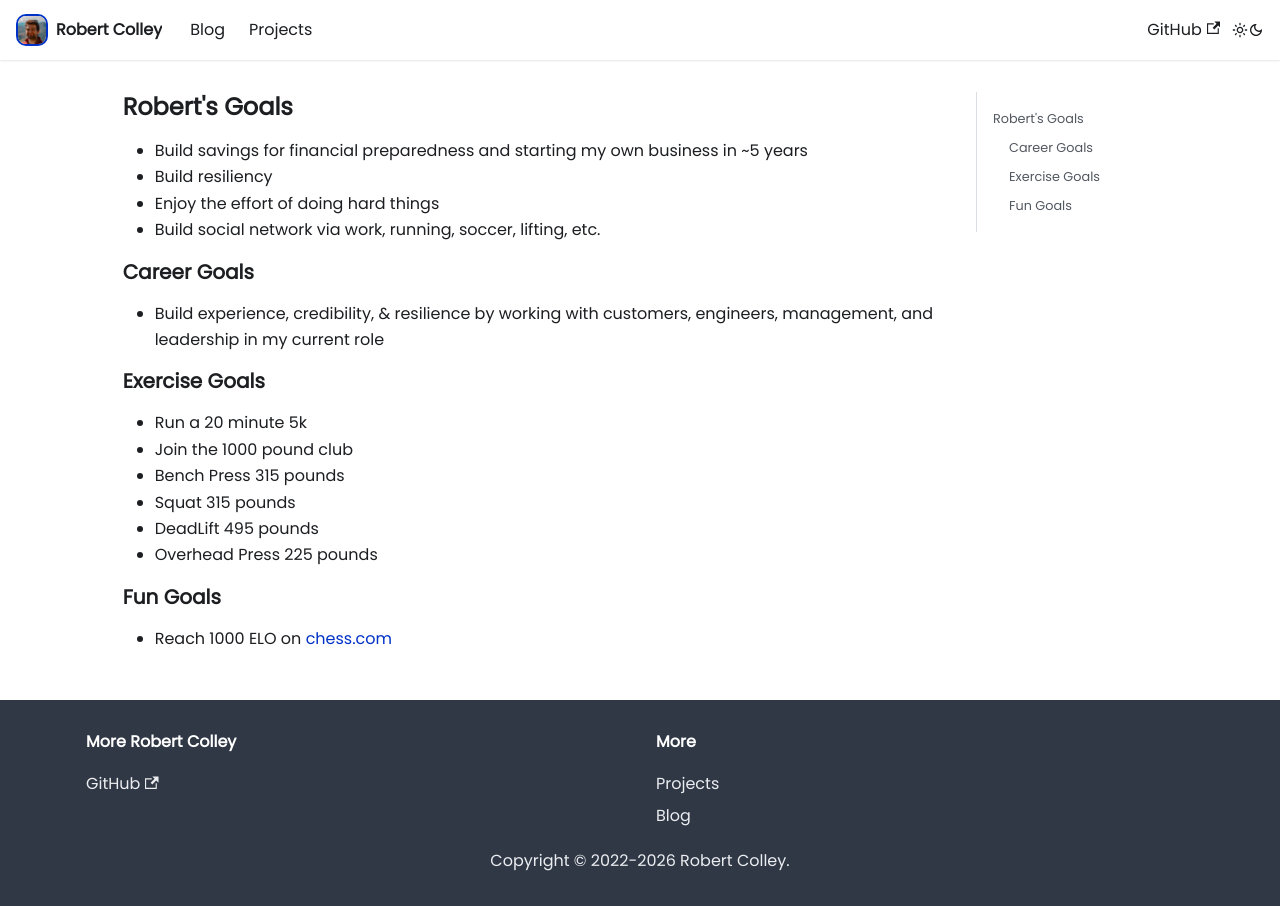

repository: robertjcolley/robertjcolley-com · page: goals.html · generator: docusaurus

## Robert's Goals

- Build savings for financial preparedness and starting my own business in ~5 years
- Build resiliency
- Enjoy the effort of doing hard things
- Build social network via work, running, soccer, lifting, etc.

### Career Goals

- Build experience, credibility, & resilience by working with customers, engineers, management, and leadership in my current role

### Exercise Goals

- Run a 20 minute 5k
- Join the 1000 pound club
- Bench Press 315 pounds
- Squat 315 pounds
- DeadLift 495 pounds
- Overhead Press 225 pounds

### Fun Goals

- Reach 1000 ELO on [chess.com](https://www.chess.com)
